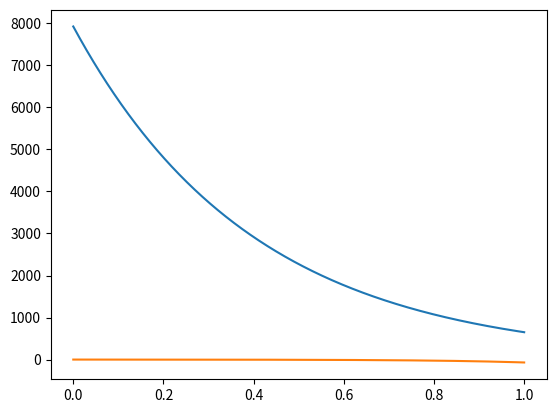

This chart was generated by the following Python code:
import numpy as np
import matplotlib.pyplot as plt


def intake_scale(energy_level, trajectory_B, trajectory_B2):
    """Provides nonlinear scaling for consumption reward and energy level change for new simulation"""
    return trajectory_B2 * np.exp(-trajectory_B * energy_level)


def action_scale(energy_level, trajectory_A, trajectory_A2):
    """Provides nonlinear scaling for action penalty and energy level change for new simulation"""
    return trajectory_A2 * np.exp(trajectory_A * energy_level)


def calculate_reward_and_cost(energy_level, consumption=True, impulse=5.0, angle=1.0):
    # Constants
    baseline_decrease = 0.005
    ca = 0.01
    ci = 0.01
    trajectory_A = 5.0
    trajectory_B = 2.5
    trajectory_A2 = 1/np.exp(trajectory_A)
    trajectory_B2 = 1/np.exp(trajectory_B)
    action_reward_scaling = 10
    consumption_reward_scaling = 1000000

    unscaled_consumption = 1.0 * consumption
    unscaled_energy_use = ci * impulse + ca * angle + baseline_decrease
    energy_level += unscaled_consumption - unscaled_energy_use

    # Nonlinear reward scaling
    intake_s = intake_scale(energy_level, trajectory_B, trajectory_B2)
    action_s = action_scale(energy_level, trajectory_A, trajectory_A2)
    energy_intake = (intake_s * unscaled_consumption)
    energy_use = (action_s * unscaled_energy_use)
    reward_1, reward_2 = (energy_intake * consumption_reward_scaling), - (energy_use * action_reward_scaling)

    return reward_1, reward_2


results = np.array([[calculate_reward_and_cost(i)] for i in np.linspace(0, 1.0, 1000)])


plt.plot(np.linspace(0, 1.0, 1000), results[:, 0, 0])
plt.show()

plt.plot(np.linspace(0, 1.0, 1000), results[:, 0, 1])
plt.show()

